Run: headless pygame with SDL's dummy video driver; simulated clock (each Clock.tick advances the game by its frame time, no real sleeping); random seed 0; keys injected as events and as key.get_pressed() state; mouse plan: one left click at the window centre at the start of phase 2, then a move to the lower-right quarter at the start of phase 3.
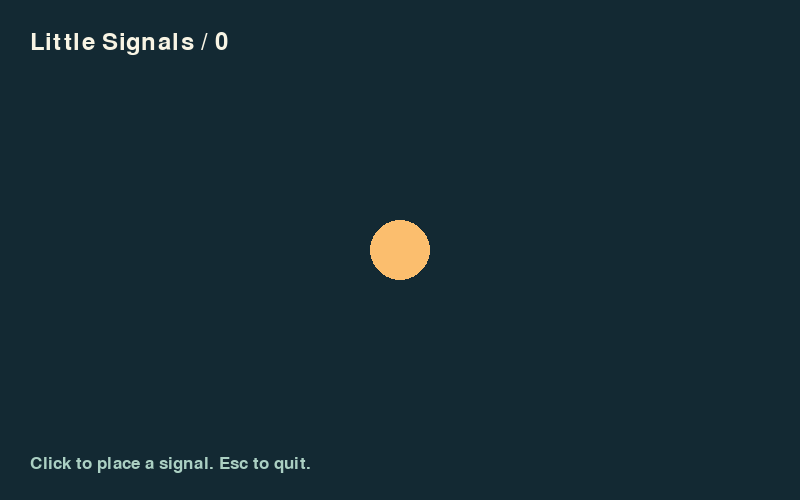
Frame 1 of 4 · flips 1–60 · no input
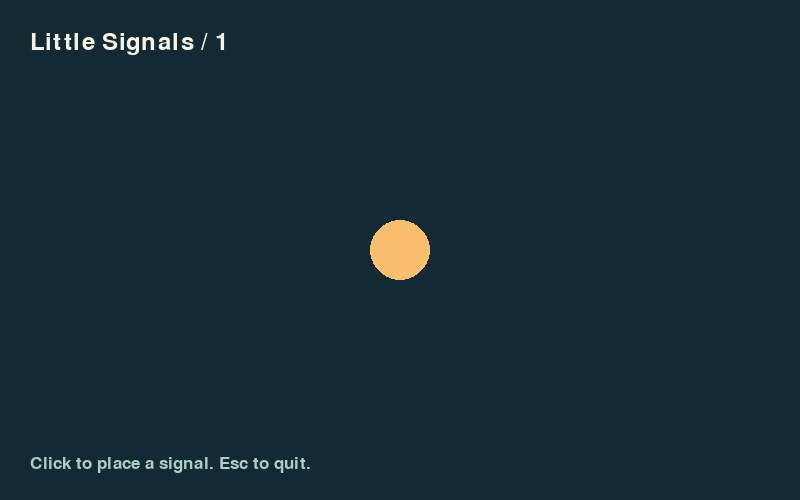
Frame 2 of 4 · flips 61–180 · clicked the window centre · tapped SPACE, RETURN · held RIGHT (→), D
Frame 3 of 4 · flips 181–300 · moved the mouse to the lower-right quarter · held DOWN (↓), S · screen unchanged from frame 2, image omitted
Frame 4 of 4 · flips 301–420 · held LEFT (←), A, UP (↑), W · screen unchanged from frame 3, image omitted

The pygame program that drew these frames:

"""Little Signals: an interactive starting point for your own Python app."""
import argparse
import os

WIDTH, HEIGHT = 800, 500


def add_signal(count):
    return count + 1


def capped_position(x, y, width, height):
    return max(0, min(x, width - 1)), max(0, min(y, height - 1))


def run(smoke_test=False):
    if smoke_test:
        os.environ.setdefault("SDL_VIDEODRIVER", "dummy")
        os.environ.setdefault("SDL_AUDIODRIVER", "dummy")
    import pygame

    pygame.init()
    try:
        screen = pygame.display.set_mode((WIDTH, HEIGHT))
        pygame.display.set_caption("Little Signals")
        font = pygame.font.Font(None, 36)
        small = pygame.font.Font(None, 25)
        clock = pygame.time.Clock()
        position = (WIDTH // 2, HEIGHT // 2)
        count = 0
        running = True
        while running:
            for event in pygame.event.get():
                if event.type == pygame.QUIT:
                    running = False
                elif event.type == pygame.MOUSEBUTTONDOWN and event.button == 1:
                    position = capped_position(*event.pos, WIDTH, HEIGHT)
                    count = add_signal(count)
                elif event.type == pygame.KEYDOWN and event.key == pygame.K_ESCAPE:
                    running = False
            screen.fill((19, 41, 51))
            pygame.draw.circle(screen, (251, 190, 110), position, 30)
            screen.blit(font.render(f"Little Signals / {count}", True, (248, 244, 228)), (30, 30))
            screen.blit(small.render("Click to place a signal. Esc to quit.", True, (171, 208, 195)), (30, HEIGHT - 45))
            pygame.display.flip()
            clock.tick(60)
            if smoke_test:
                print("Smoke test: one frame drawn")
                break
    finally:
        pygame.quit()


if __name__ == "__main__":
    parser = argparse.ArgumentParser(description=__doc__)
    parser.add_argument("--smoke-test", action="store_true", help="draw one frame without a visible window")
    run(parser.parse_args().smoke_test)
